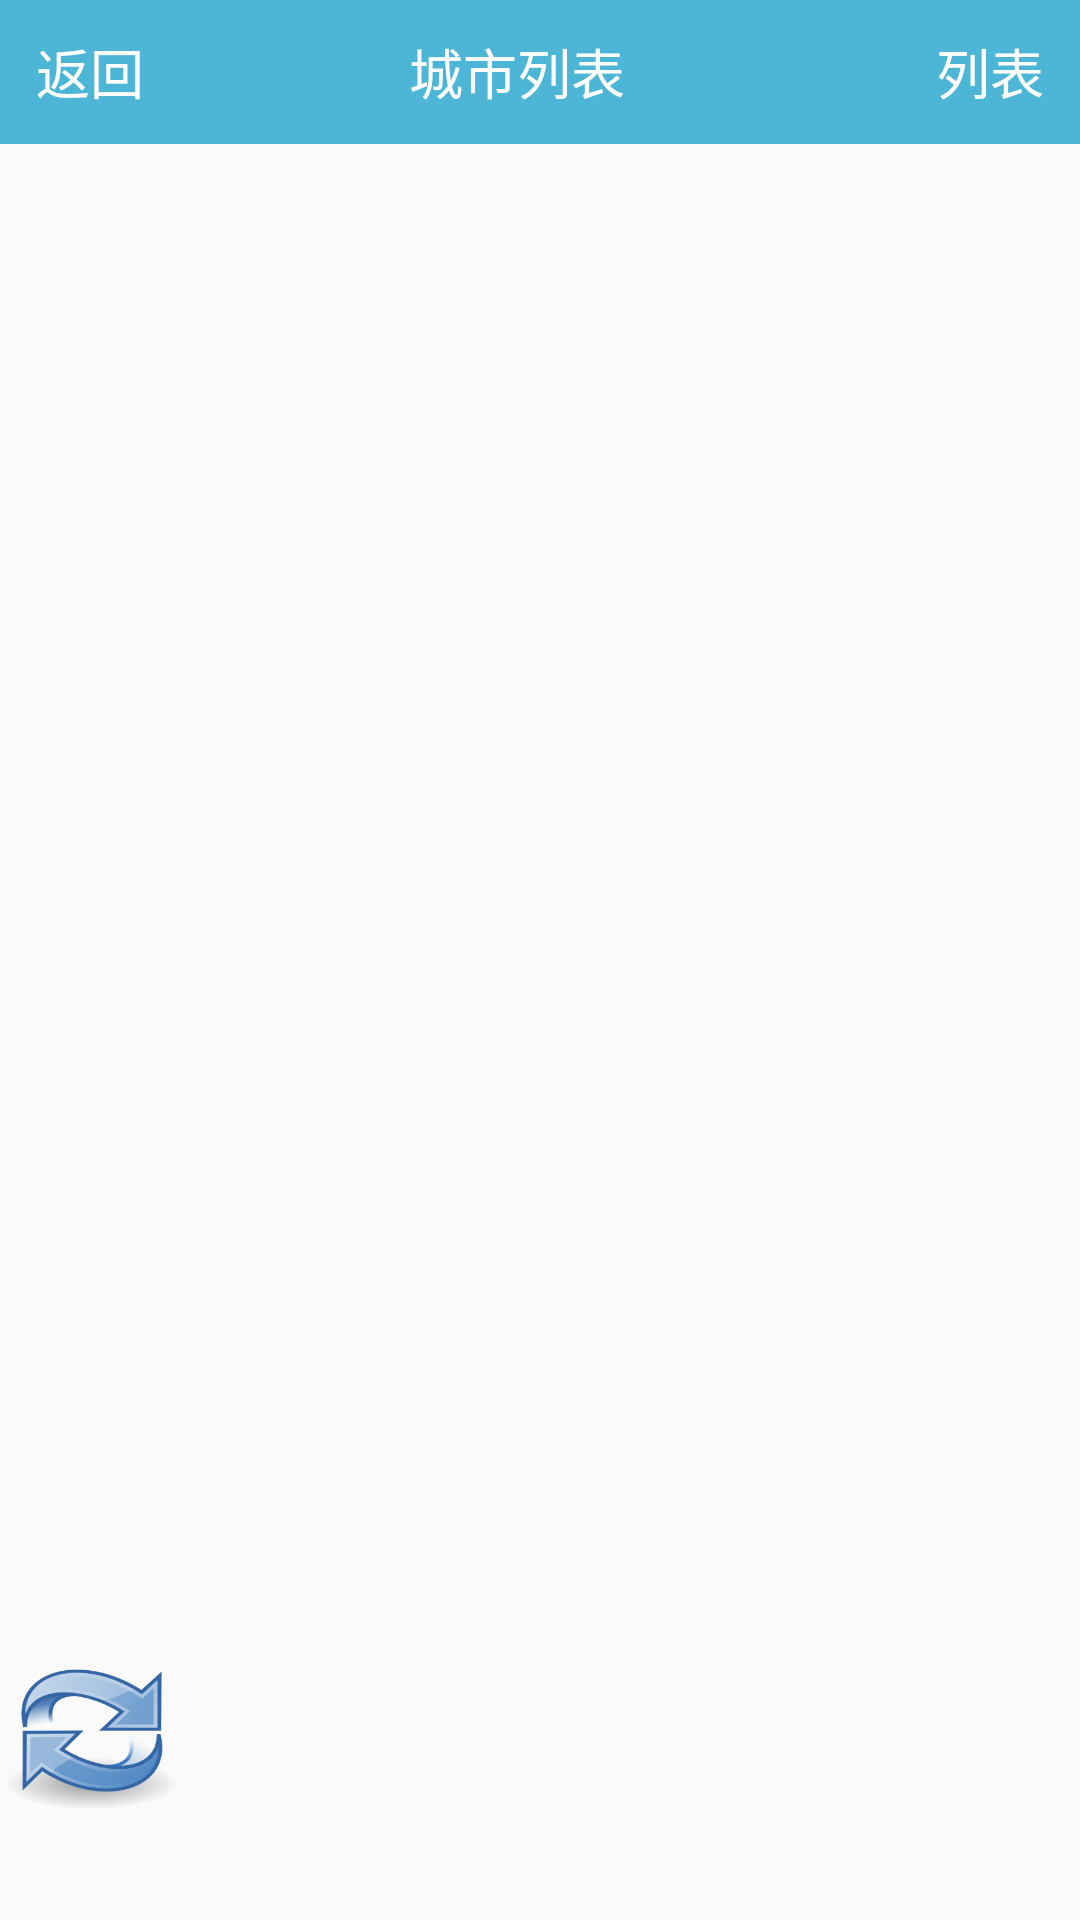

Write the Android layout XML for this screen, with the resource values it uses.
<!-- AndroidManifest.xml: application theme AppTheme -->
<!-- res/layout/activity_home_queryactivityfragment.xml -->
<?xml version="1.0" encoding="utf-8"?>
<RelativeLayout xmlns:android="http://schemas.android.com/apk/res/android"
    android:layout_width="match_parent"
    android:layout_height="match_parent">

    <RelativeLayout
        android:id="@+id/search_bar_layout"
        android:layout_width="match_parent"
        android:layout_height="48dp"
        android:background="@color/main"
        android:gravity="center_vertical">

        <TextView
            android:id="@+id/detail_list"
            android:layout_width="wrap_content"
            android:layout_height="match_parent"
            android:layout_alignParentRight="true"
            android:layout_marginRight="12dp"
            android:background="@color/main"
            android:gravity="center"
            android:text="列表"
            android:textColor="@color/white"
            android:textSize="18sp" />

        <TextView
            android:id="@+id/poisearch_back"
            android:layout_width="wrap_content"
            android:layout_height="match_parent"
            android:layout_alignParentLeft="true"
            android:layout_marginLeft="12dp"
            android:background="@color/main"
            android:gravity="center"
            android:text="返回"
            android:textColor="@color/white"
            android:textSize="18sp" />

        <LinearLayout
            android:layout_width="wrap_content"
            android:layout_height="match_parent"
            android:layout_centerHorizontal="true"
            android:gravity="center_vertical">

            <TextView
                android:id="@+id/input_edittext"
                android:layout_width="wrap_content"
                android:layout_height="match_parent"
                android:background="@color/main"
                android:gravity="center"
                android:text="城市列表"
                android:textColor="@color/white"
                android:textSize="18sp" />

            <ImageView
                android:layout_width="15dp"
                android:layout_height="15dp"
                android:layout_toRightOf="@+id/input_edittext"
                android:gravity="center"
                android:src="@mipmap/ic_search" />
        </LinearLayout>

    </RelativeLayout>


    <FrameLayout
        android:id="@+id/frame1"
        android:layout_width="match_parent"
        android:layout_height="wrap_content"
        android:layout_below="@+id/search_bar_layout"></FrameLayout>

    <Button
        android:id="@+id/updateBT"
        android:layout_width="60dp"
        android:layout_height="50dp"
        android:layout_alignParentBottom="true"
        android:layout_alignParentLeft="true"
        android:layout_alignParentStart="true"
        android:layout_marginBottom="36dp"
        android:background="@mipmap/icon_update" />


</RelativeLayout>
<!-- resources referenced by this layout -->
<resources>
  <color name="main">#4db6d6</color>
  <color name="white"> #ffffff</color>
  <!-- mipmap icon_update: png bitmap (mipmap-xxhdpi, 27062 bytes) -->
  <style name="AppTheme" parent="Theme.AppCompat.Light.NoActionBar">
          
          <item name="colorPrimary">@color/main</item>
          <item name="colorPrimaryDark">@color/main</item>
          <item name="colorAccent">@color/colorAccent</item>
      </style>
  <color name="colorAccent">#FF4081</color>
</resources>
